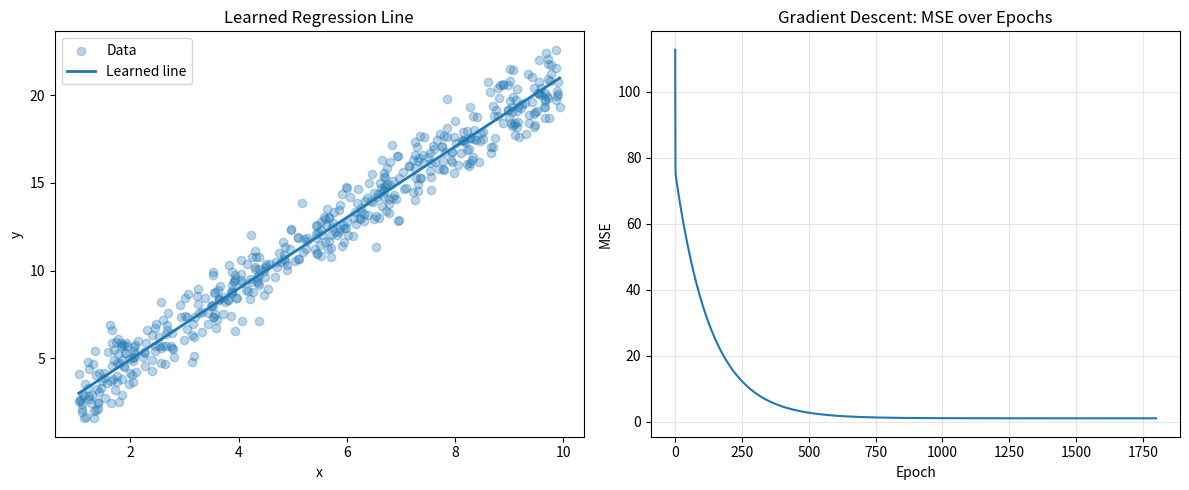

The script that saved this image:
import numpy as np
import matplotlib.pyplot as plt

# ------------------------------------------------------------
# 1. Create a reproducible dataset
# ------------------------------------------------------------

print("=" * 60)
print("1. CREATE DATASET")
print("=" * 60)

np.random.seed(42)

N = 500

x = np.random.uniform(1, 10, N)
noise = np.random.normal(0, 1, N)
y = 1 + 2 * x + noise

print(f"Dataset size: {N} observations")
print("Relationship used to create the data: y = 1 + 2x + noise")
print("The noise makes the data more realistic.")


# ------------------------------------------------------------
# 2. Initialize the model
# ------------------------------------------------------------

print("\n" + "=" * 60)
print("2. INITIALIZE THE MODEL")
print("=" * 60)

w0 = 20.0
w1 = -5.0

learning_rate = 0.01
epochs = 1800

print(f"Starting w0 (intercept): {w0}")
print(f"Starting w1 (slope):     {w1}")
print(f"Learning rate:           {learning_rate}")
print(f"Number of epochs:        {epochs}")

print("\nGradient Descent will repeatedly adjust w0 and w1")
print("to reduce the Mean Squared Error (MSE).")


# ------------------------------------------------------------
# 3. Gradient Descent
# ------------------------------------------------------------

print("\n" + "=" * 60)
print("3. GRADIENT DESCENT")
print("=" * 60)

print("Each epoch follows this process:")
print("Predict -> Calculate errors -> Calculate gradients")
print("-> Update w0 and w1 -> Calculate MSE")

loss_history = []

checkpoints = {1, 10, 50, 100, 250, 500, 1000, 1500, 1550, 1600, 1650, 1700, 1750, 1800}

print()
print(f"{'Epoch':>8} {'w0':>12} {'w1':>12} {'MSE':>12}")
print("-" * 48)

for epoch in range(1, epochs + 1):

    # Predict
    y_pred = w0 + w1 * x

    # Error
    errors = y_pred - y

    # Gradients
    grad_w0 = (2 / N) * np.sum(errors)
    grad_w1 = (2 / N) * np.sum(errors * x)

    # Update parameters
    w0 -= learning_rate * grad_w0
    w1 -= learning_rate * grad_w1

    # Calculate MSE
    y_pred = w0 + w1 * x
    mse = np.mean((y_pred - y) ** 2)

    loss_history.append(mse)

    # Print selected training steps
    if epoch in checkpoints:
        print(
            f"{epoch:>8}"
            f"{w0:>12.4f}"
            f"{w1:>12.4f}"
            f"{mse:>12.4f}"
        )


# ------------------------------------------------------------
# 4. Final result
# ------------------------------------------------------------

print("\n" + "=" * 60)
print("4. FINAL MODEL")
print("=" * 60)

print(f"Final w0:  {w0:.4f}")
print(f"Final w1:  {w1:.4f}")
print(f"Final MSE: {loss_history[-1]:.4f}")

print(f"\nFinal model: y_hat = {w0:.4f} + {w1:.4f}x")

print("\nInterpretation:")
print("Gradient Descent has adjusted the starting weights")
print("to find a line that produces a much lower MSE.")


# ------------------------------------------------------------
# 5. Visual results
# ------------------------------------------------------------

print("\n" + "=" * 60)
print("5. VISUAL RESULTS")
print("=" * 60)

print("The first plot shows the data and the line")
print("learned by Gradient Descent.")

print("\nThe second plot shows MSE across epochs.")
print("As Gradient Descent learns, MSE decreases.")
print("A flatter curve means the model is approaching convergence.")


# Create the learned regression line
x_line = np.linspace(x.min(), x.max(), 100)
y_line = w0 + w1 * x_line


# Create both plots in one window
fig, axes = plt.subplots(1, 2, figsize=(12, 5))


# ------------------------------------------------------------
# Plot 1: Learned regression line
# ------------------------------------------------------------

axes[0].scatter(x, y, alpha=0.3, label="Data")
axes[0].plot(x_line, y_line, linewidth=2, label="Learned line")

axes[0].set_xlabel("x")
axes[0].set_ylabel("y")
axes[0].set_title("Learned Regression Line")
axes[0].legend()


# ------------------------------------------------------------
# Plot 2: Loss curve
# ------------------------------------------------------------

axes[1].plot(loss_history)

axes[1].set_xlabel("Epoch")
axes[1].set_ylabel("MSE")
axes[1].set_title("Gradient Descent: MSE over Epochs")
axes[1].grid(alpha=0.3)


# Display both plots together
plt.tight_layout()
plt.show()
